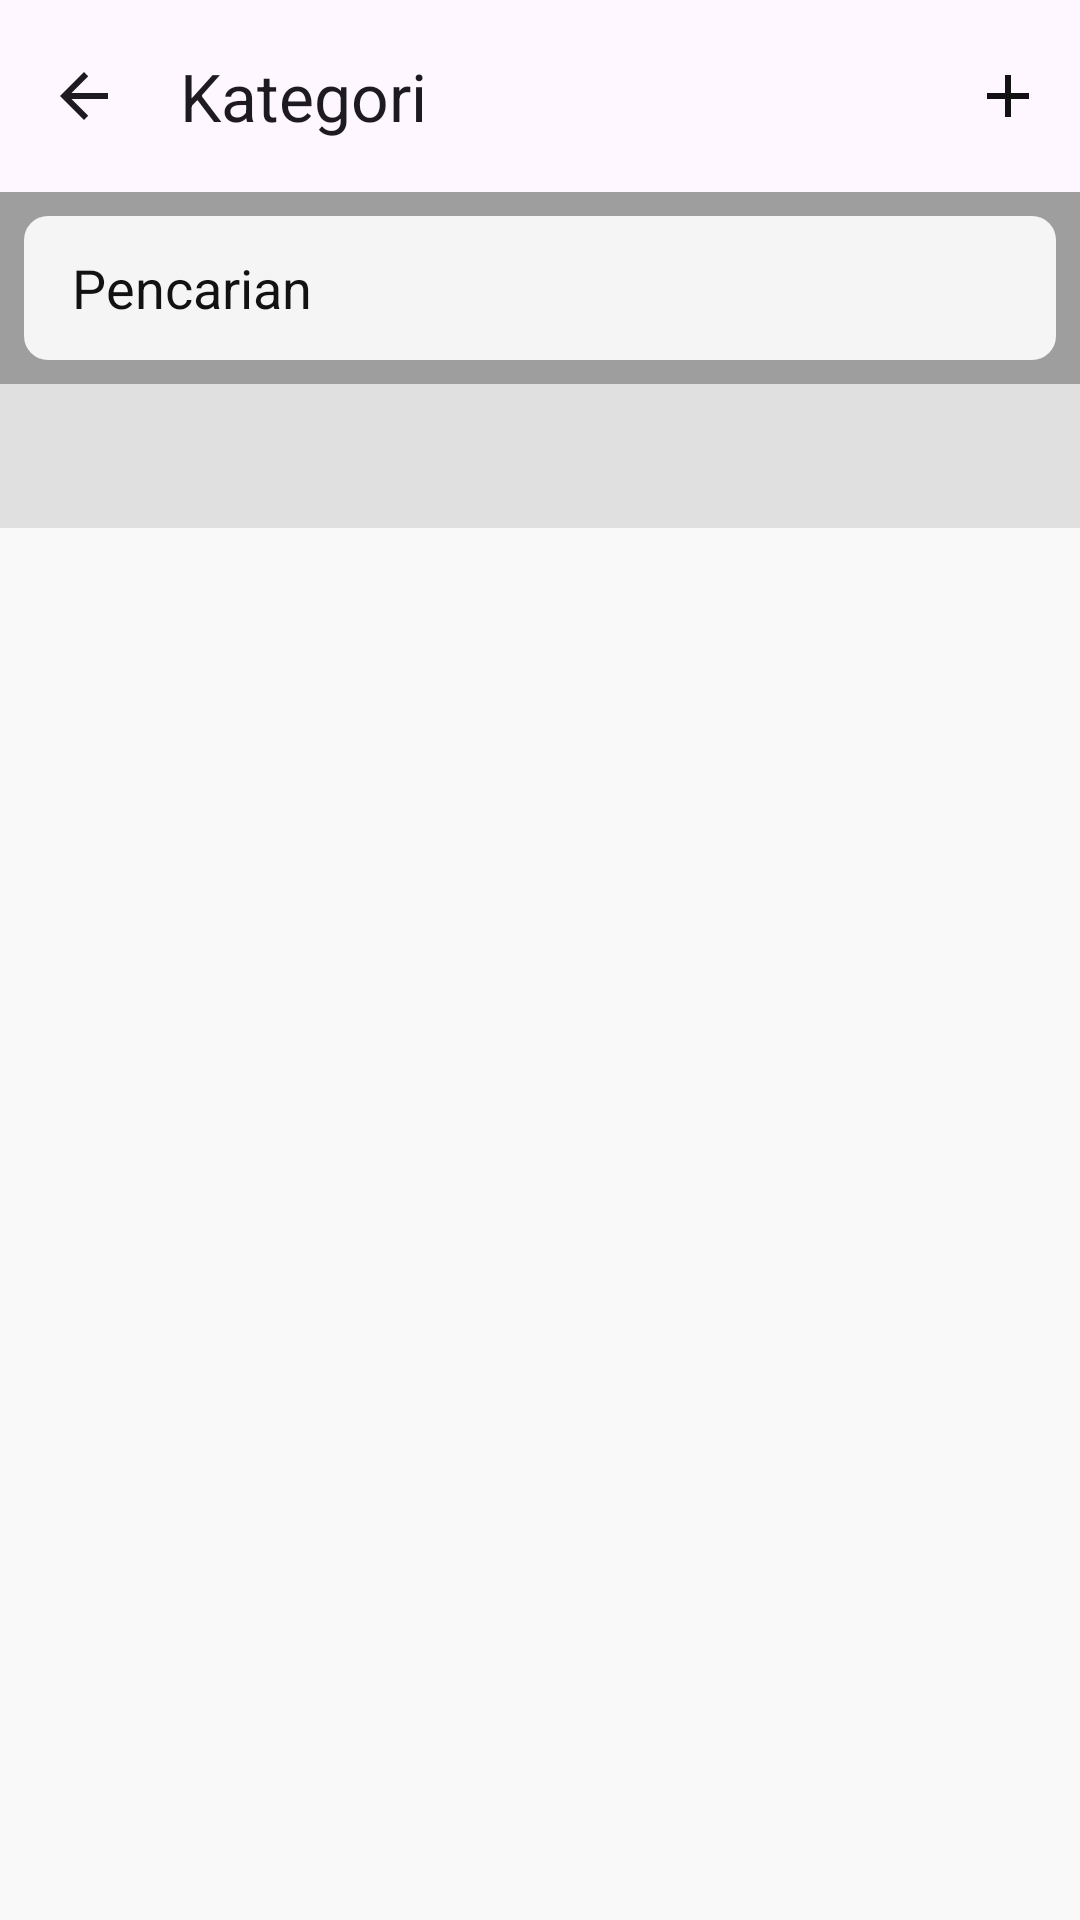

The Android layout XML behind this screen, and the referenced resources:
<!-- AndroidManifest.xml: activity theme Theme.Adminku.NoActionBar -->
<!-- res/layout/activity_browse_category.xml -->
<?xml version="1.0" encoding="utf-8"?>
<androidx.coordinatorlayout.widget.CoordinatorLayout xmlns:android="http://schemas.android.com/apk/res/android"
    xmlns:app="http://schemas.android.com/apk/res-auto"
    xmlns:tools="http://schemas.android.com/tools"
    android:layout_width="match_parent"
    android:layout_height="match_parent"
    android:background="@color/background"
    tools:context=".ui.activities.BrowseCategoryActivity">

    <com.google.android.material.appbar.AppBarLayout
        android:layout_width="match_parent"
        android:layout_height="wrap_content">

        <com.google.android.material.appbar.MaterialToolbar
            android:id="@+id/toolbar"
            android:layout_width="match_parent"
            android:layout_height="wrap_content"
            android:theme="@style/ThemeOverlay.Material3.ActionBar"
            app:layout_constraintTop_toTopOf="parent"
            app:navigationIcon="@drawable/ic_back"
            app:menu="@menu/add_category"
            app:title="@string/browse_categories" />

        <LinearLayout
            android:layout_width="match_parent"
            android:layout_height="wrap_content"
            android:background="@color/white"
            android:orientation="vertical">

            <LinearLayout
                android:layout_width="match_parent"
                android:layout_height="wrap_content"
                android:background="@color/gray_dark"
                android:gravity="center_vertical"
                android:orientation="horizontal"
                android:padding="8dp">

                <EditText
                    android:id="@+id/search_edit_text"
                    android:layout_width="0dp"
                    android:layout_height="48dp"
                    android:layout_weight="1"
                    android:background="@drawable/search_background"
                    android:drawableStart="@drawable/ic_search"
                    android:hint="@string/search_categories"
                    android:imeOptions="actionSearch"
                    android:inputType="text"
                    android:paddingStart="16dp"
                    android:paddingEnd="16dp"
                    android:singleLine="true"
                    android:textColor="@color/icons"
                    android:textColorHint="@color/icons" />

                <ImageButton
                    android:id="@+id/clear_search_button"
                    android:layout_width="48dp"
                    android:layout_height="48dp"
                    android:background="?attr/selectableItemBackgroundBorderless"
                    android:contentDescription="@string/clear_search"
                    android:src="@drawable/ic_clear"
                    android:visibility="gone"
                    app:tint="@color/gray"/>

            </LinearLayout>

            <com.google.android.material.tabs.TabLayout
                android:id="@+id/breadcrumb_tab_layout"
                android:layout_width="match_parent"
                android:layout_height="wrap_content"
                android:background="@color/gray"
                android:contentDescription="@string/tab_layout_for_breadcrumb_navigation"
                app:tabGravity="start"
                app:tabMode="scrollable"
                app:tabSelectedTextColor="@color/icons"
                app:tabTextColor="@color/secondary_text" />

        </LinearLayout>
    </com.google.android.material.appbar.AppBarLayout>

    <androidx.constraintlayout.widget.ConstraintLayout
        android:layout_width="match_parent"
        android:layout_height="match_parent"
        app:layout_behavior="@string/appbar_scrolling_view_behavior">

        <androidx.recyclerview.widget.RecyclerView
            android:id="@+id/recycler_view_categories"
            android:layout_width="0dp"
            android:layout_height="0dp"
            android:padding="8dp"
            app:layout_constraintBottom_toBottomOf="parent"
            app:layout_constraintEnd_toEndOf="parent"
            app:layout_constraintStart_toStartOf="parent"
            app:layout_constraintTop_toTopOf="parent"
            tools:listitem="@layout/item_category" />

        <androidx.recyclerview.widget.RecyclerView
            android:id="@+id/recycler_view_search_results"
            android:layout_width="match_parent"
            android:layout_height="match_parent"
            android:clipToPadding="false"
            android:padding="8dp"
            android:visibility="gone"
            app:layout_constraintBottom_toBottomOf="parent"
            app:layout_constraintEnd_toEndOf="parent"
            app:layout_constraintStart_toStartOf="parent"
            app:layout_constraintTop_toTopOf="parent" />

        <TextView
            android:id="@+id/empty_view"
            android:layout_width="wrap_content"
            android:layout_height="wrap_content"
            android:gravity="center"
            android:padding="16dp"
            android:text="@string/no_categories_found"
            android:textColor="@color/secondary_text"
            android:visibility="gone"
            app:layout_constraintBottom_toBottomOf="parent"
            app:layout_constraintEnd_toEndOf="parent"
            app:layout_constraintStart_toStartOf="parent"
            app:layout_constraintTop_toTopOf="parent" />

        <TextView
            android:id="@+id/empty_search_view"
            android:layout_width="wrap_content"
            android:layout_height="wrap_content"
            android:gravity="center"
            android:padding="16dp"
            android:text="@string/no_categories_found"
            android:textColor="@color/secondary_text"
            android:visibility="gone"
            app:layout_constraintBottom_toBottomOf="parent"
            app:layout_constraintEnd_toEndOf="parent"
            app:layout_constraintStart_toStartOf="parent"
            app:layout_constraintTop_toTopOf="parent" />

        <ProgressBar
            android:id="@+id/progress_bar"
            android:layout_width="wrap_content"
            android:layout_height="wrap_content"
            android:visibility="gone"
            app:layout_constraintBottom_toBottomOf="parent"
            app:layout_constraintEnd_toEndOf="parent"
            app:layout_constraintStart_toStartOf="parent"
            app:layout_constraintTop_toTopOf="parent" />

    </androidx.constraintlayout.widget.ConstraintLayout>


</androidx.coordinatorlayout.widget.CoordinatorLayout>
<!-- res/layout/item_category.xml (included above) -->
<?xml version="1.0" encoding="utf-8"?>
<androidx.cardview.widget.CardView xmlns:android="http://schemas.android.com/apk/res/android"
    xmlns:app="http://schemas.android.com/apk/res-auto"
    xmlns:tools="http://schemas.android.com/tools"
    android:layout_width="match_parent"
    android:layout_height="wrap_content"
    android:layout_margin="4dp"
    app:cardCornerRadius="8dp"
    app:cardElevation="2dp">

    <androidx.constraintlayout.widget.ConstraintLayout
        android:layout_width="match_parent"
        android:layout_height="wrap_content"
        android:padding="16dp">

        <TextView
            android:id="@+id/category_name_text_view"
            android:layout_width="0dp"
            android:layout_height="wrap_content"
            android:textColor="@color/primary_text"
            app:layout_constraintStart_toStartOf="parent"
            app:layout_constraintTop_toTopOf="parent"
            tools:text="Category Name" />

        <ImageView
            android:id="@+id/chevron_image_view"
            android:layout_width="24dp"
            android:layout_height="wrap_content"
            android:contentDescription="Chevron"
            android:src="@drawable/ic_chevron_right"
            app:layout_constraintEnd_toEndOf="parent"
            app:layout_constraintTop_toTopOf="parent" />

        <Button
            android:id="@+id/select_button"
            style="@style/Widget.BDA.Button.OutlinedButton"
            android:layout_width="wrap_content"
            android:layout_height="wrap_content"
            android:layout_marginTop="8dp"
            android:text="@string/select"
            android:visibility="gone"
            app:layout_constraintBottom_toBottomOf="parent"
            app:layout_constraintStart_toStartOf="parent"
            app:layout_constraintTop_toBottomOf="@+id/category_name_text_view" />

        <Button
            android:id="@+id/add_subcategory_button"
            style="@style/Widget.BDA.Button.OutlinedButton"
            android:layout_width="wrap_content"
            android:layout_height="wrap_content"
            android:text="@string/add_subcategory"
            android:textSize="12sp"
            android:layout_marginTop="8dp"
            app:layout_constraintBottom_toBottomOf="parent"
            app:layout_constraintEnd_toEndOf="parent"
            app:layout_constraintTop_toBottomOf="@+id/category_name_text_view" />

    </androidx.constraintlayout.widget.ConstraintLayout>
</androidx.cardview.widget.CardView>
<!-- resources referenced by this layout -->
<resources>
  <color name="background">#F9F9F9</color>
  <color name="gray">#E0E0E0</color>
  <color name="gray_dark">#9E9E9E</color>
  <color name="icons">#121212</color>
  <color name="primary_text">#212121</color>
  <color name="secondary_text">#757575</color>
  <color name="white">#FFFFFF</color>
  <!-- drawable ic_back (drawable) -->
  <?xml version="1.0" encoding="utf-8"?>
  <vector xmlns:android="http://schemas.android.com/apk/res/android"
          android:width="24dp"
          android:height="24dp"
          android:viewportWidth="24"
          android:viewportHeight="24"
          android:tint="?attr/colorControlNormal">
      <path
              android:fillColor="@android:color/white"
              android:pathData="M20,11H7.83l5.59,-5.59L12,4l-8,8 8,8 1.41,-1.41L7.83,13H20v-2z"/>
  </vector>
  <!-- drawable ic_chevron_right (drawable) -->
  <?xml version="1.0" encoding="utf-8"?>
  <vector xmlns:android="http://schemas.android.com/apk/res/android"
      android:width="24dp"
      android:height="24dp"
      android:viewportWidth="24"
      android:viewportHeight="24"
      android:tint="?attr/colorControlNormal">
      <path
          android:fillColor="@android:color/white"
          android:pathData="M9.29,6.71c-0.39,0.39 -0.39,1.02 0,1.41L13.17,12l-3.88,3.88c-0.39,0.39 -0.39,1.02 0,1.41 0.39,0.39 1.02,0.39 1.41,0l4.59,-4.59c0.39,-0.39 0.39,-1.02 0,-1.41L10.7,6.7c-0.38,-0.38 -1.02,-0.38 -1.41,0.01z"/>
  </vector>
  <!-- drawable search_background (drawable) -->
  <?xml version="1.0" encoding="utf-8"?>
  <shape xmlns:android="http://schemas.android.com/apk/res/android"
      android:shape="rectangle">
      <solid android:color="@color/gray_light" />
      <corners android:radius="8dp" />
      <padding
          android:bottom="8dp"
          android:left="8dp"
          android:right="8dp"
          android:top="8dp" />
  </shape>
  <string name="add_subcategory">Tambah Sub-kategori</string>
  <string name="browse_categories">Kategori</string>
  <string name="clear_search">Clear Search</string>
  <string name="no_categories_found">Tidak ada kategori ditemukan</string>
  <string name="search_categories">Pencarian</string>
  <string name="select">Pilih</string>
  <string name="tab_layout_for_breadcrumb_navigation">Tab Layout for Breadcrumb Navigation</string>
  <style name="Widget.BDA.Button.OutlinedButton" parent="Widget.MaterialComponents.Button.OutlinedButton">
          <item name="android:textColor">@color/primary</item>
          <item name="strokeColor">@color/primary</item>
          <item name="cornerRadius">8dp</item>
      </style>
  <style name="Theme.Adminku.NoActionBar">
          <item name="windowActionBar">false</item>
          <item name="windowNoTitle">true</item>
      </style>
  <color name="gray_light">#F5F5F5</color>
  <color name="primary">#FF5722</color>
</resources>
